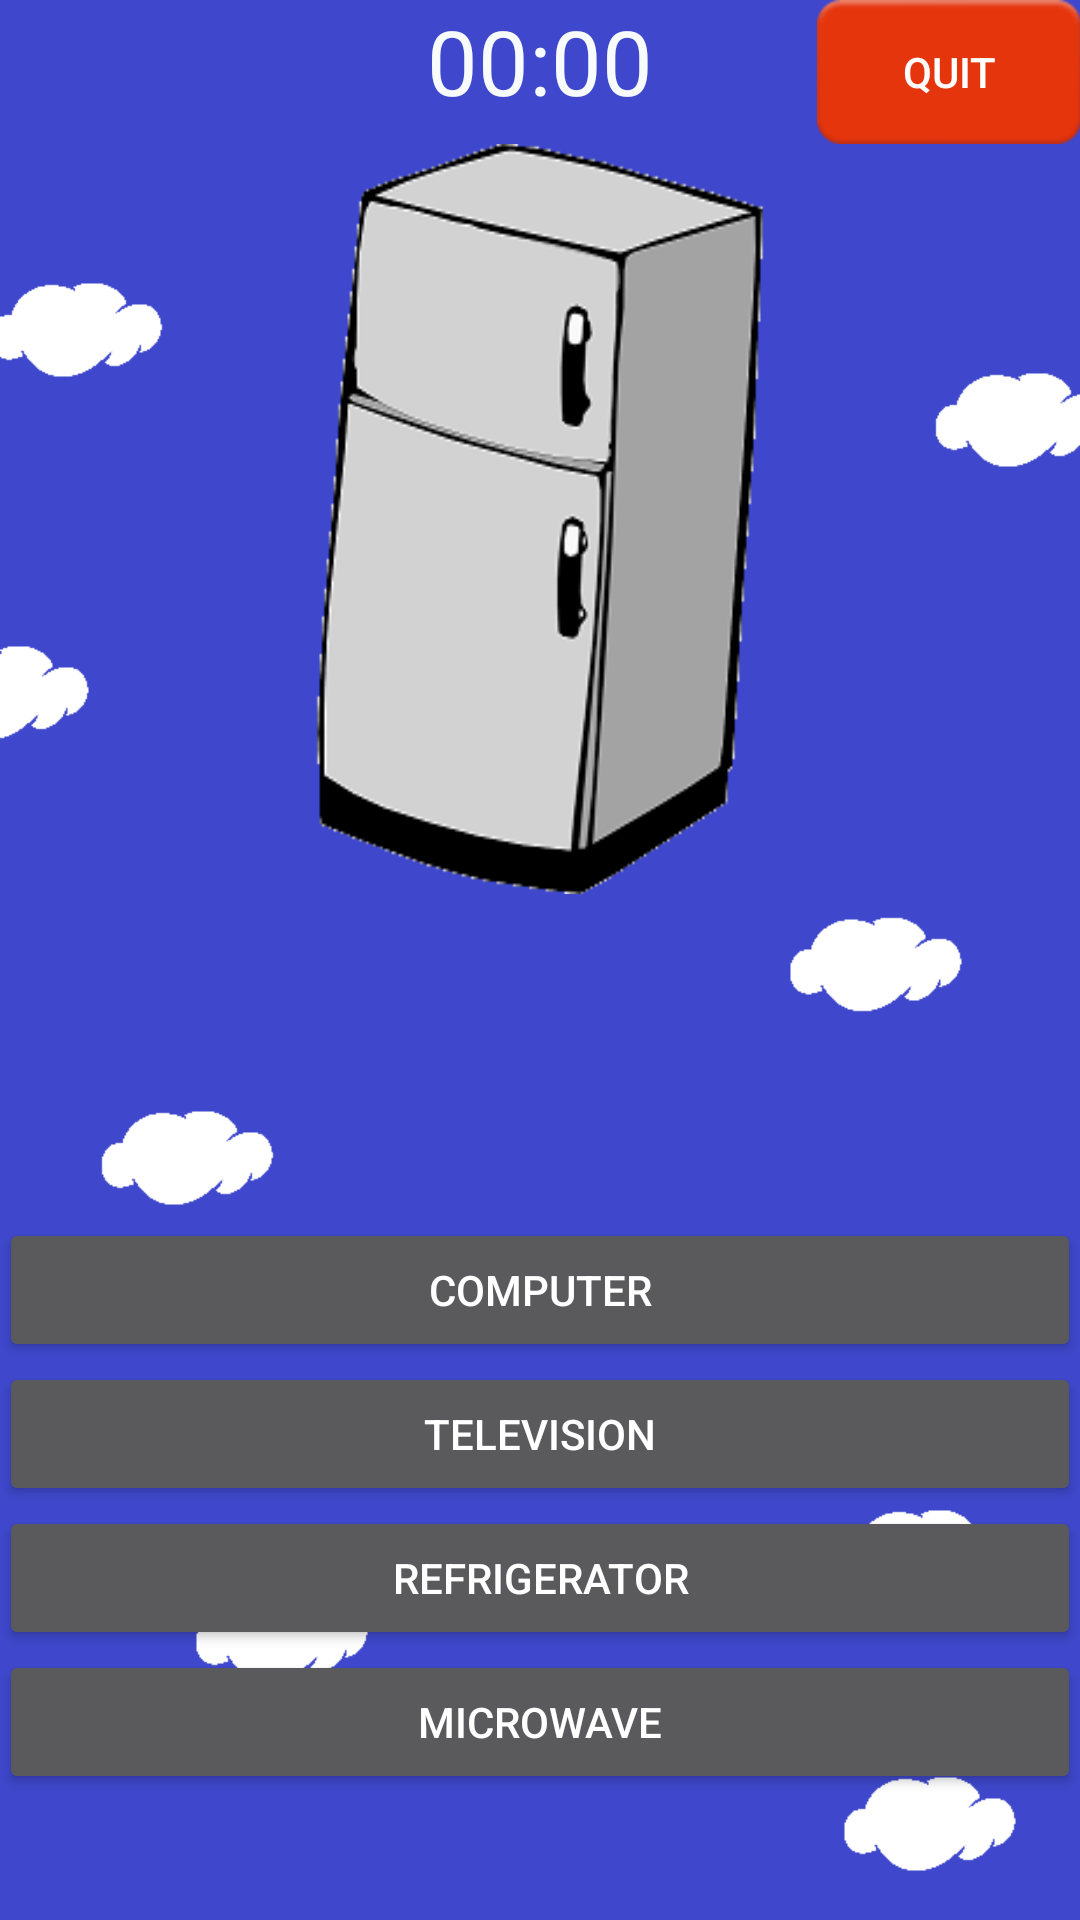

Write the Android layout XML for this screen, with the resource values it uses.
<!-- AndroidManifest.xml: application theme Theme.AppCompat.NoActionBar -->
<!-- res/layout/exercicioimagemobject5.xml -->
<?xml version="1.0" encoding="utf-8"?>
<RelativeLayout xmlns:android="http://schemas.android.com/apk/res/android"
    xmlns:tools="http://schemas.android.com/tools"
    android:id="@+id/exercicioimagemobject5"
    android:orientation="vertical"
    android:layout_width="match_parent"
    android:layout_height="match_parent"
    android:paddingBottom="@dimen/activity_vertical_margin"
    android:paddingLeft="@dimen/activity_horizontal_margin"
    android:paddingRight="@dimen/activity_horizontal_margin"
    android:paddingTop="@dimen/activity_vertical_margin"
    tools:context="aplicativoIdiomas.view.ExercicioObjectImagem5"
    tools:ignore="ContentDescription"
    android:background="@drawable/background_qst">



    <Button
        android:layout_width="wrap_content"
        android:layout_height="wrap_content"
        android:text="@string/btn_desiste"
        android:id="@+id/desiste"
        android:onClick="retornaMain"
        android:layout_alignParentTop="true"
        android:layout_alignParentEnd="true"
        android:background="@android:drawable/ic_notification_overlay"/>

    
    <TextView
        android:id="@+id/tvCountDownTimer"
        android:layout_width="match_parent"
        android:layout_height="wrap_content"
        android:textSize="30sp"
        android:textColor="#f8fbfb"
        android:gravity="center"
        android:text="@string/time" />

    
    <ImageView
        android:layout_width="150dp"
        android:layout_height="250dp"
        android:background="@drawable/refrigerator"
        android:id="@+id/questaoimg5"
        android:layout_below="@+id/desiste"
        android:layout_centerHorizontal="true" />

    
    <Button
        android:text="@string/computer"
        android:layout_width="match_parent"
        android:layout_height="wrap_content"
        android:id="@+id/btnalternativa1"
        android:onClick="onClick"
        android:clickable="true"
        android:layout_above="@+id/btnalternativa2"
        android:layout_alignStart="@+id/btnalternativa2" />

    <Button
        android:text="@string/television"
        android:layout_width="match_parent"
        android:layout_height="wrap_content"
        android:id="@+id/btnalternativa2"
        android:onClick="onClick"
        android:clickable="true"
        android:layout_above="@+id/btnalternativa3"
        android:layout_alignStart="@+id/btnalternativa3" />

    <Button
        android:text="@string/refrigerator"
        android:layout_width="match_parent"
        android:layout_height="wrap_content"
        android:id="@+id/btnalternativa3"
        android:onClick="respostaCerta"
        android:clickable="true"
        android:layout_above="@+id/btnalternativa4"
        android:layout_alignStart="@+id/btnalternativa4" />

    <Button
        android:text="@string/microwave"
        android:layout_width="match_parent"
        android:layout_height="wrap_content"
        android:id="@+id/btnalternativa4"
        android:onClick="onClick"
        android:clickable="true"
        android:layout_alignParentBottom="true"
        android:layout_centerHorizontal="true"
        android:layout_marginBottom="42dp" />


</RelativeLayout>
<!-- resources referenced by this layout -->
<resources>
  <!-- drawable background_qst: png bitmap (drawable, 11795 bytes) -->
  <!-- drawable refrigerator: png bitmap (drawable, 19445 bytes) -->
  <string name="btn_desiste">Quit</string>
  <string name="computer">Computer</string>
  <string name="microwave">Microwave</string>
  <string name="refrigerator">Refrigerator</string>
  <string name="television">Television</string>
  <string name="time">00:00</string>
</resources>
